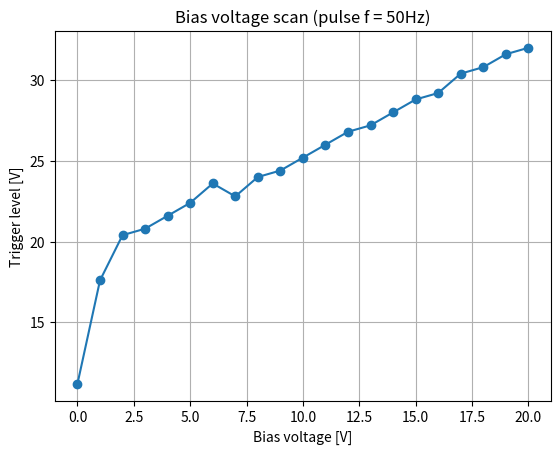

This chart was generated by the following Python code:
import numpy as np
import matplotlib.pyplot as plt
from scipy.optimize import curve_fit

'''
Scope - Tektronix TDS 2012
100MHz, 1GS/s

Laser Pulse Frequency = 50Hz
Laser - Particulars Laser (IR)
Focused beamspot - unknown ?
No Bias Voltage
'''

voltage_amplitude = [11.2, 17.6, 20.4, 20.8, 21.6, 22.4, 23.6, 22.8, 24.0, 24.4, 25.2, 26.0, 26.8, 27.2, 28.0, 28.8, 29.2, 30.4, 30.8, 31.6, 32.0] # Voltage amplitude at which 50 Hz signal frequency is observed.
n_points = len(voltage_amplitude)
bias_voltage = np.linspace(0,n_points-1,n_points)

print(bias_voltage)
print(len(bias_voltage), len(voltage_amplitude))

plt.plot(bias_voltage, voltage_amplitude, marker = "o")
# plt.legend()
plt.title('Bias voltage scan (pulse f = 50Hz)')
plt.xlabel('Bias voltage [V]')
plt.ylabel('Trigger level [V]')
plt.grid()
plt.show()
